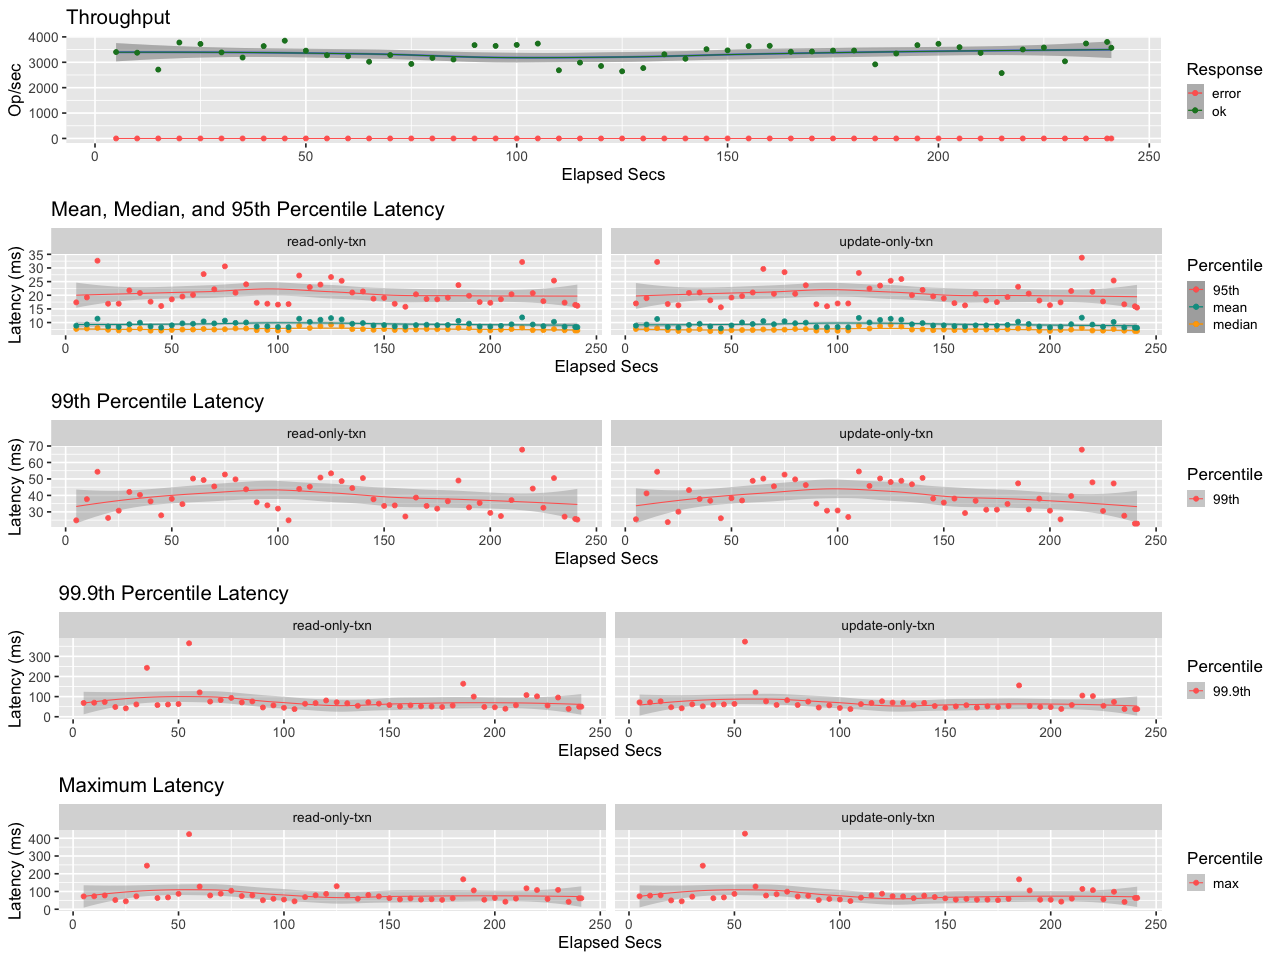

Values plotted in this chart, from the file beside it:
elapsed, window, total, successful, failed
5, 5, 17015, 17015, 0
10, 5, 16880, 16880, 0
15, 5, 13556, 13556, 0
20, 5, 18890, 18890, 0
25, 5.002, 18622, 18622, 0
30, 4.998, 16941, 16941, 0
35, 5.001, 15935, 15935, 0
40, 5.004, 18198, 18198, 0
45, 4.995, 19228, 19228, 0
50, 5.001, 17287, 17287, 0
55, 5.001, 16393, 16393, 0
60, 4.999, 16178, 16178, 0
65, 5, 15106, 15106, 0
70, 4.999, 16420, 16420, 0
75, 5.002, 14682, 14682, 0
80, 4.999, 15857, 15857, 0
85.01, 5.006, 15566, 15566, 0
90, 4.993, 18352, 18352, 0
95, 5, 18224, 18224, 0
100, 5, 18429, 18429, 0
105, 5, 18677, 18677, 0
110, 5, 13433, 13433, 0
115, 5, 14927, 14927, 0
120, 5, 14266, 14266, 0
125, 5.001, 13228, 13228, 0
130, 4.999, 13857, 13857, 0
135, 5.002, 16580, 16580, 0
140, 4.998, 15689, 15689, 0
145, 5.001, 17581, 17581, 0
150, 5.002, 17351, 17351, 0
155, 4.997, 18167, 18167, 0
160, 5, 18238, 18238, 0
165, 5, 17070, 17070, 0
170, 5.001, 17119, 17119, 0
175, 5, 17321, 17321, 0
180, 5, 17318, 17318, 0
185, 4.999, 14596, 14596, 0
190, 5.001, 16735, 16735, 0
195, 5.002, 18378, 18378, 0
200, 4.998, 18628, 18628, 0
205, 5.001, 17977, 17977, 0
210, 5, 16845, 16845, 0
215, 4.999, 12872, 12872, 0
220, 5, 17523, 17523, 0
225, 5.002, 17914, 17914, 0
230, 4.998, 15188, 15188, 0
235, 5, 18702, 18702, 0
240, 5, 19004, 19004, 0
241, 1.002, 3577, 3577, 0
